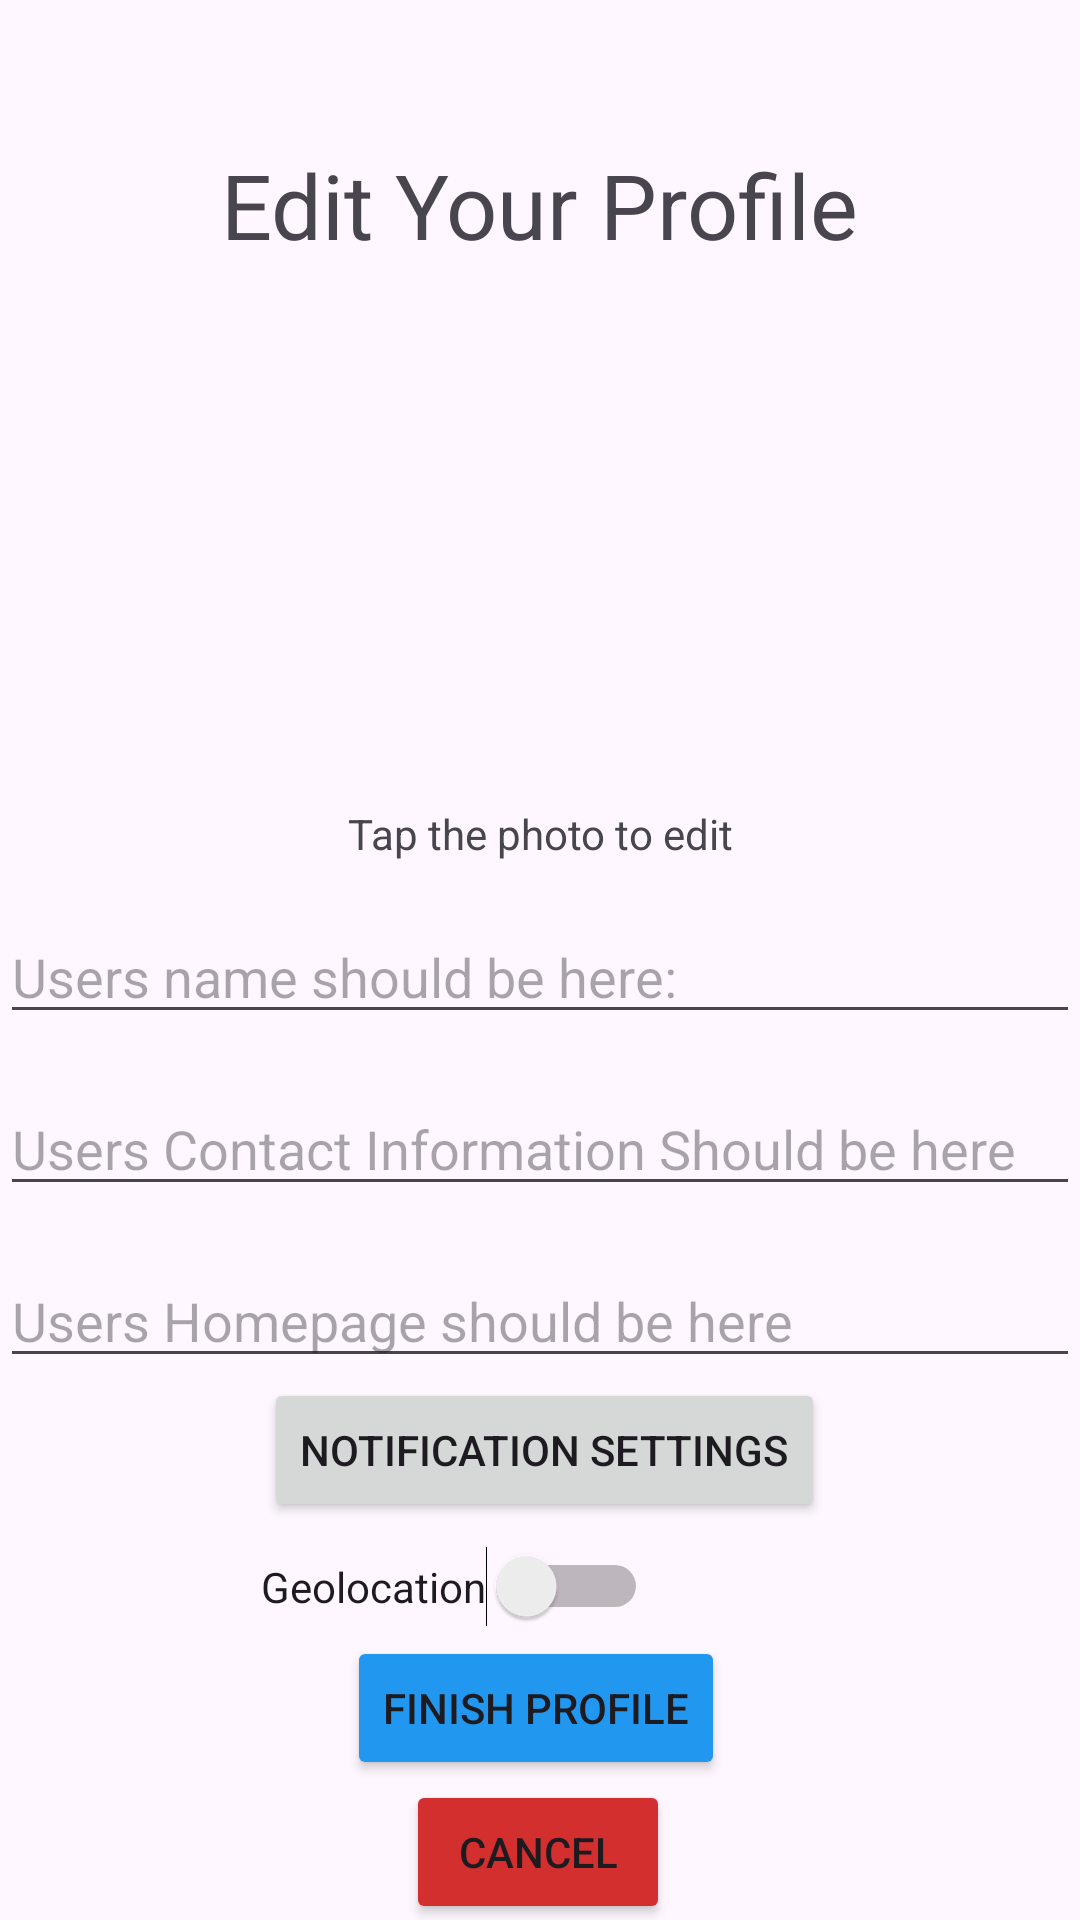

Write the Android layout XML for this screen, with the resource values it uses.
<!-- AndroidManifest.xml: application theme Theme.HolosProject -->
<!-- res/layout/activity_edit_profile.xml -->
<?xml version="1.0" encoding="utf-8"?>
<androidx.constraintlayout.widget.ConstraintLayout xmlns:android="http://schemas.android.com/apk/res/android"
    xmlns:app="http://schemas.android.com/apk/res-auto"
    xmlns:tools="http://schemas.android.com/tools"
    android:layout_width="match_parent"
    android:layout_height="match_parent">

    
    
    <TextView
        android:id="@+id/profile_creation_textHeader"
        android:layout_width="wrap_content"
        android:layout_height="wrap_content"
        android:text="Edit Your Profile"
        android:textSize="30sp"
        android:layout_marginTop="48dp"
        app:layout_constraintEnd_toEndOf="parent"
        app:layout_constraintStart_toStartOf="parent"
        app:layout_constraintTop_toTopOf="parent" />
    "

    
    <ImageView
        android:id="@+id/imageViewProfile"
        android:layout_width="180dp"
        android:layout_height="180dp"
        android:src="@drawable/ic_launcher_foreground"
        app:layout_constraintEnd_toEndOf="parent"
        app:layout_constraintStart_toStartOf="parent"
        app:layout_constraintTop_toBottomOf="@+id/profile_creation_textHeader" />

    <TextView
        android:id="@+id/profile_photo_subtext"
        android:layout_width="wrap_content"
        android:layout_height="wrap_content"
        android:text="Tap the photo to edit"
        app:layout_constraintEnd_toEndOf="parent"
        app:layout_constraintStart_toStartOf="parent"
        app:layout_constraintTop_toBottomOf="@+id/imageViewProfile"></TextView>

    <EditText
        android:id="@+id/editTextName"
        android:layout_width="match_parent"
        android:layout_height="wrap_content"
        android:layout_marginTop="16dp"
        android:hint="Users name should be here:"
        app:layout_constraintEnd_toEndOf="parent"
        app:layout_constraintStart_toStartOf="parent"
        app:layout_constraintTop_toBottomOf="@+id/buttonRemoveProfileImage" />

    <EditText
        android:id="@+id/editTextContact"
        android:layout_width="match_parent"
        android:layout_height="wrap_content"
        android:hint="Users Contact Information Should be here"
        android:layout_marginTop="16dp"
        app:layout_constraintEnd_toEndOf="parent"
        app:layout_constraintHorizontal_bias="0.0"
        app:layout_constraintStart_toStartOf="parent"
        app:layout_constraintTop_toBottomOf="@+id/editTextName" />

    <EditText
        android:id="@+id/editTextHomepage"
        android:layout_width="match_parent"
        android:layout_height="wrap_content"
        android:layout_marginTop="16dp"
        android:hint="Users Homepage should be here"
        app:layout_constraintEnd_toEndOf="parent"
        app:layout_constraintStart_toStartOf="parent"
        app:layout_constraintTop_toBottomOf="@+id/editTextContact" />

    

    <Button
        android:id="@+id/buttonNotificationSettings"
        android:layout_width="wrap_content"
        android:layout_height="wrap_content"
        android:layout_marginStart="88dp"
        android:text="Notification Settings"
        app:layout_constraintStart_toStartOf="parent"
        app:layout_constraintTop_toBottomOf="@+id/editTextHomepage" />

    <Switch
        android:id="@+id/switchGeolocation"
        android:layout_width="0dp"
        android:layout_height="wrap_content"
        android:layout_marginTop="8dp"
        android:layout_marginEnd="144dp"
        android:text="Geolocation"
        app:layout_constraintEnd_toEndOf="parent"
        app:layout_constraintTop_toBottomOf="@+id/buttonNotificationSettings" />

    <Button
        android:id="@+id/buttonFinishProfileCreation"
        android:layout_width="wrap_content"
        android:layout_height="wrap_content"
        android:backgroundTint="#2297ef"
        android:text="Finish Profile"
        app:layout_constraintBottom_toBottomOf="parent"
        app:layout_constraintEnd_toEndOf="parent"
        app:layout_constraintHorizontal_bias="0.494"
        app:layout_constraintStart_toStartOf="parent"
        app:layout_constraintTop_toBottomOf="@+id/switchGeolocation"
        app:layout_constraintVertical_bias="0.062" />

    <Button
        android:id="@+id/buttonBack"
        android:layout_width="wrap_content"
        android:layout_height="wrap_content"
        android:backgroundTint="#d32f2f"
        android:text="Cancel"
        app:layout_constraintBottom_toBottomOf="parent"
        app:layout_constraintEnd_toEndOf="parent"
        app:layout_constraintHorizontal_bias="0.498"
        app:layout_constraintStart_toStartOf="parent"
        app:layout_constraintTop_toBottomOf="@+id/buttonFinishProfileCreation"
        app:layout_constraintVertical_bias="0.0" />

    <Button
        android:id="@+id/buttonRemoveProfileImage"
        android:layout_width="wrap_content"
        android:layout_height="wrap_content"
        android:text="Remove Profile Picture"
        app:layout_constraintEnd_toEndOf="parent"
        app:layout_constraintStart_toStartOf="parent"
        android:backgroundTint="#AFB42B"
        app:layout_constraintTop_toBottomOf="@+id/profile_photo_subtext"
        android:visibility="gone">
    </Button>

</androidx.constraintlayout.widget.ConstraintLayout>
<!-- resources referenced by this layout -->
<resources>
  <!-- drawable ic_launcher_foreground: webp bitmap (mipmap-hdpi, 1992 bytes) -->
  <style name="Theme.HolosProject" parent="Base.Theme.HolosProject" />
  <style name="Base.Theme.HolosProject" parent="Theme.Material3.DayNight.NoActionBar">
          
          
      </style>
</resources>
